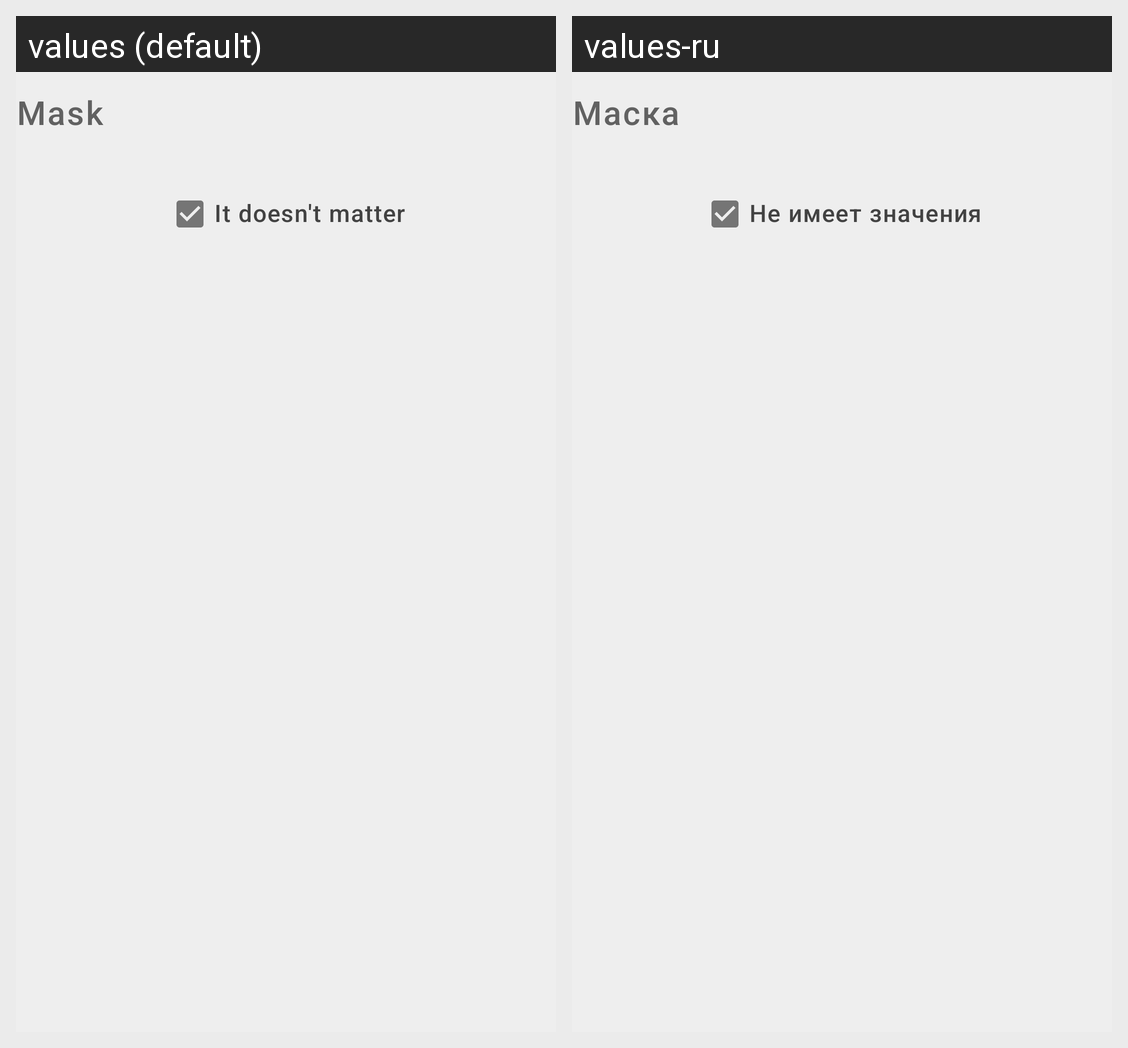

This grid shows one Android layout under two languages. Give, for every string resource on the screen, its name, the default text and each shown locale's text.
Android screen res/layout/fragment_mask.xml rendered under 2 locales, left to right: values (default), values-ru. Device: Nexus 5 (rendered at 1080×1920; each locale shown at half size, 540×960, under a caption strip naming it); theme AppTheme.
Strings drawn on this screen, with the default value and each locale's value (text and hints the layout hard-codes, and strings that could not be matched under every locale, appear in the picture but are not listed):

mask
  values: Mask
  values-ru: Маска

no_matter
  values: It doesn't matter
  values-ru: Не имеет значения
